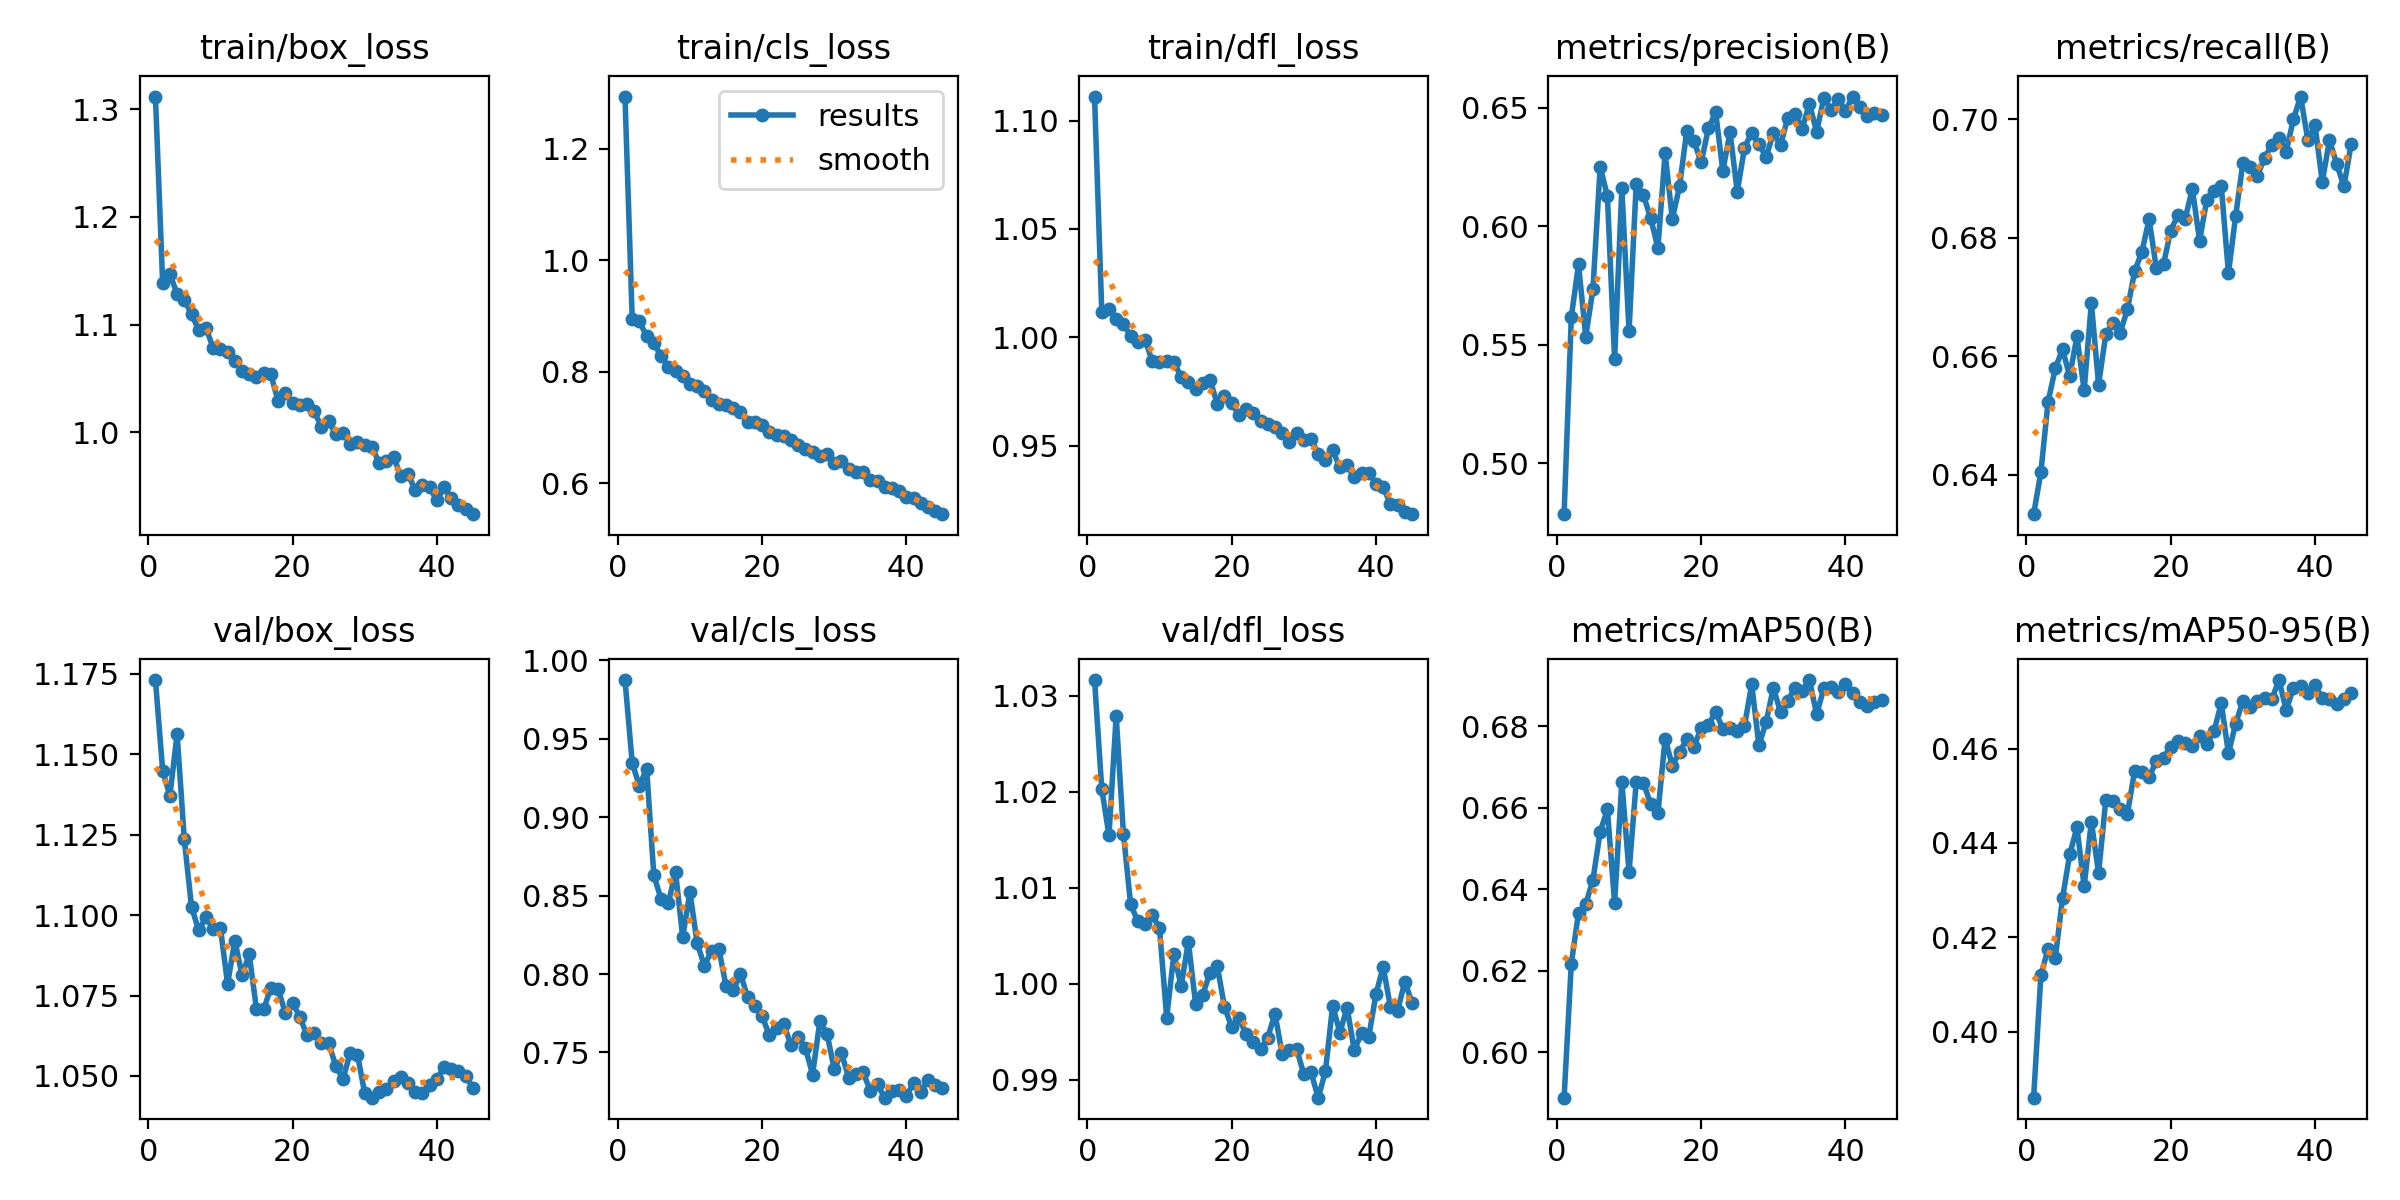

The data file committed next to this chart (first rows):
epoch, time, train/box_loss, train/cls_loss, train/dfl_loss, metrics/precision(B), metrics/recall(B), metrics/mAP50(B), metrics/mAP50-95(B), val/box_loss, val/cls_loss, val/dfl_loss, lr/pg0, lr/pg1, lr/pg2
1, 630.7, 1.312, 1.294, 1.111, 0.4785, 0.6333, 0.5889, 0.3861, 1.173, 0.9873, 1.032, 0.000475, 0.000475, 0.000475
2, 1251, 1.139, 0.8949, 1.012, 0.5617, 0.6404, 0.6217, 0.412, 1.145, 0.9346, 1.02, 0.0009325, 0.0009325, 0.0009325
3, 1873, 1.147, 0.8906, 1.013, 0.5839, 0.6523, 0.6342, 0.4176, 1.137, 0.9196, 1.015, 0.001371, 0.001371, 0.001371
4, 2495, 1.128, 0.8635, 1.009, 0.5534, 0.658, 0.6363, 0.4156, 1.156, 0.9309, 1.028, 0.001344, 0.001344, 0.001344
5, 3116, 1.123, 0.8513, 1.006, 0.5735, 0.6612, 0.6423, 0.4283, 1.124, 0.8628, 1.016, 0.001316, 0.001316, 0.001316
6, 3736, 1.11, 0.8287, 1.001, 0.6251, 0.6566, 0.6541, 0.4376, 1.103, 0.8478, 1.008, 0.001288, 0.001288, 0.001288
7, 4358, 1.095, 0.8088, 0.998, 0.6128, 0.6634, 0.6596, 0.4433, 1.095, 0.8449, 1.006, 0.001259, 0.001259, 0.001259
8, 4979, 1.097, 0.8025, 0.999, 0.5438, 0.6543, 0.6366, 0.4309, 1.099, 0.8652, 1.006, 0.001231, 0.001231, 0.001231
9, 5602, 1.078, 0.7928, 0.989, 0.616, 0.669, 0.6663, 0.4445, 1.096, 0.8235, 1.007, 0.001203, 0.001203, 0.001203
10, 6225, 1.077, 0.7787, 0.9886, 0.5558, 0.6552, 0.6442, 0.4336, 1.096, 0.8521, 1.006, 0.001174, 0.001174, 0.001174
11, 6846, 1.075, 0.7749, 0.9893, 0.618, 0.6638, 0.6663, 0.4491, 1.079, 0.8196, 0.9965, 0.001146, 0.001146, 0.001146
12, 7469, 1.066, 0.7656, 0.9889, 0.613, 0.6656, 0.6661, 0.4489, 1.092, 0.8053, 1.003, 0.001118, 0.001118, 0.001118
13, 8090, 1.057, 0.7489, 0.9817, 0.6035, 0.664, 0.6609, 0.4472, 1.081, 0.8147, 0.9998, 0.001089, 0.001089, 0.001089
14, 8712, 1.055, 0.7423, 0.9794, 0.5908, 0.668, 0.6586, 0.4462, 1.088, 0.816, 1.004, 0.001061, 0.001061, 0.001061
15, 9336, 1.052, 0.7403, 0.976, 0.6308, 0.6744, 0.6769, 0.4553, 1.071, 0.7926, 0.9979, 0.001033, 0.001033, 0.001033
16, 9957, 1.055, 0.7356, 0.9788, 0.6031, 0.6776, 0.6703, 0.4549, 1.071, 0.7896, 0.9989, 0.001005, 0.001005, 0.001005
17, 10574, 1.054, 0.7281, 0.9804, 0.6168, 0.6831, 0.6736, 0.454, 1.077, 0.7999, 1.001, 0.0009763, 0.0009763, 0.0009763
18, 11191, 1.029, 0.7102, 0.9695, 0.6402, 0.6749, 0.6768, 0.4573, 1.077, 0.7854, 1.002, 0.000948, 0.000948, 0.000948
19, 11812, 1.036, 0.7093, 0.9732, 0.6358, 0.6756, 0.675, 0.4581, 1.07, 0.7796, 0.9976, 0.0009197, 0.0009197, 0.0009197
20, 12430, 1.027, 0.7048, 0.9698, 0.627, 0.6813, 0.6796, 0.4603, 1.073, 0.7734, 0.9955, 0.0008914, 0.0008914, 0.0008914
21, 13048, 1.026, 0.6917, 0.9643, 0.6413, 0.6839, 0.6803, 0.4615, 1.068, 0.7609, 0.9964, 0.0008631, 0.0008631, 0.0008631
22, 13667, 1.026, 0.687, 0.9668, 0.6481, 0.6833, 0.6835, 0.4613, 1.063, 0.7653, 0.9948, 0.0008348, 0.0008348, 0.0008348
23, 14288, 1.02, 0.6848, 0.9653, 0.6234, 0.6883, 0.6794, 0.4605, 1.063, 0.7679, 0.9939, 0.0008065, 0.0008065, 0.0008065
24, 14909, 1.005, 0.6773, 0.9613, 0.6396, 0.6795, 0.6796, 0.4627, 1.06, 0.7549, 0.9931, 0.0007782, 0.0007782, 0.0007782
25, 15531, 1.01, 0.6686, 0.9603, 0.6146, 0.6865, 0.6787, 0.461, 1.06, 0.7598, 0.9944, 0.0007499, 0.0007499, 0.0007499
26, 16149, 0.9984, 0.6622, 0.9589, 0.6331, 0.6878, 0.6801, 0.4637, 1.053, 0.7529, 0.9969, 0.0007216, 0.0007216, 0.0007216
27, 16766, 0.9993, 0.6572, 0.9558, 0.6395, 0.6888, 0.6902, 0.4696, 1.049, 0.7359, 0.9927, 0.0006934, 0.0006934, 0.0006934
28, 17385, 0.9891, 0.6483, 0.9516, 0.6346, 0.6741, 0.6753, 0.459, 1.057, 0.7698, 0.9931, 0.0006651, 0.0006651, 0.0006651
29, 18005, 0.9911, 0.6525, 0.9558, 0.6292, 0.6837, 0.681, 0.4653, 1.057, 0.7619, 0.9932, 0.0006368, 0.0006368, 0.0006368
30, 18624, 0.9883, 0.637, 0.9525, 0.6393, 0.6926, 0.6894, 0.4701, 1.045, 0.7395, 0.9906, 0.0006085, 0.0006085, 0.0006085
31, 19242, 0.9867, 0.6405, 0.9533, 0.6341, 0.6919, 0.6834, 0.4688, 1.043, 0.7496, 0.9908, 0.0005802, 0.0005802, 0.0005802
32, 19863, 0.9716, 0.6253, 0.9463, 0.6458, 0.6905, 0.6862, 0.47, 1.045, 0.7339, 0.9881, 0.0005519, 0.0005519, 0.0005519
33, 20484, 0.973, 0.6199, 0.9434, 0.6473, 0.6935, 0.6894, 0.4708, 1.046, 0.7366, 0.9909, 0.0005236, 0.0005236, 0.0005236
34, 21107, 0.9775, 0.62, 0.948, 0.6412, 0.6957, 0.6886, 0.4704, 1.048, 0.7373, 0.9977, 0.0004953, 0.0004953, 0.0004953
35, 21728, 0.9593, 0.6068, 0.94, 0.6517, 0.6969, 0.6913, 0.4745, 1.05, 0.7256, 0.9949, 0.000467, 0.000467, 0.000467
36, 22347, 0.9613, 0.6036, 0.9413, 0.6398, 0.6946, 0.683, 0.4682, 1.048, 0.7296, 0.9975, 0.0004387, 0.0004387, 0.0004387
37, 22966, 0.9464, 0.5929, 0.9355, 0.6542, 0.7, 0.6892, 0.4728, 1.045, 0.7212, 0.9931, 0.0004104, 0.0004104, 0.0004104
38, 23586, 0.9515, 0.5925, 0.9376, 0.6493, 0.7039, 0.6897, 0.4733, 1.045, 0.7256, 0.9949, 0.0003821, 0.0003821, 0.0003821
39, 24206, 0.9491, 0.5862, 0.9376, 0.6537, 0.6966, 0.6883, 0.4718, 1.047, 0.7262, 0.9944, 0.0003538, 0.0003538, 0.0003538
40, 24824, 0.9369, 0.5749, 0.9327, 0.6488, 0.699, 0.6902, 0.4734, 1.049, 0.7225, 0.9989, 0.0003255, 0.0003255, 0.0003255
41, 25438, 0.9491, 0.5738, 0.9309, 0.6547, 0.6895, 0.6881, 0.4706, 1.053, 0.7304, 1.002, 0.0002972, 0.0002972, 0.0002972
42, 26049, 0.9388, 0.5653, 0.9234, 0.6504, 0.6965, 0.6858, 0.4706, 1.052, 0.7251, 0.9976, 0.0002689, 0.0002689, 0.0002689
43, 26661, 0.9323, 0.5581, 0.9225, 0.6467, 0.6925, 0.6848, 0.4695, 1.051, 0.7327, 0.9972, 0.0002406, 0.0002406, 0.0002406
44, 27273, 0.9286, 0.5502, 0.9196, 0.6478, 0.6887, 0.686, 0.4704, 1.05, 0.729, 1, 0.0002123, 0.0002123, 0.0002123
45, 27884, 0.9241, 0.5448, 0.9185, 0.647, 0.6958, 0.6863, 0.4718, 1.046, 0.7274, 0.998, 0.0001841, 0.0001841, 0.0001841
